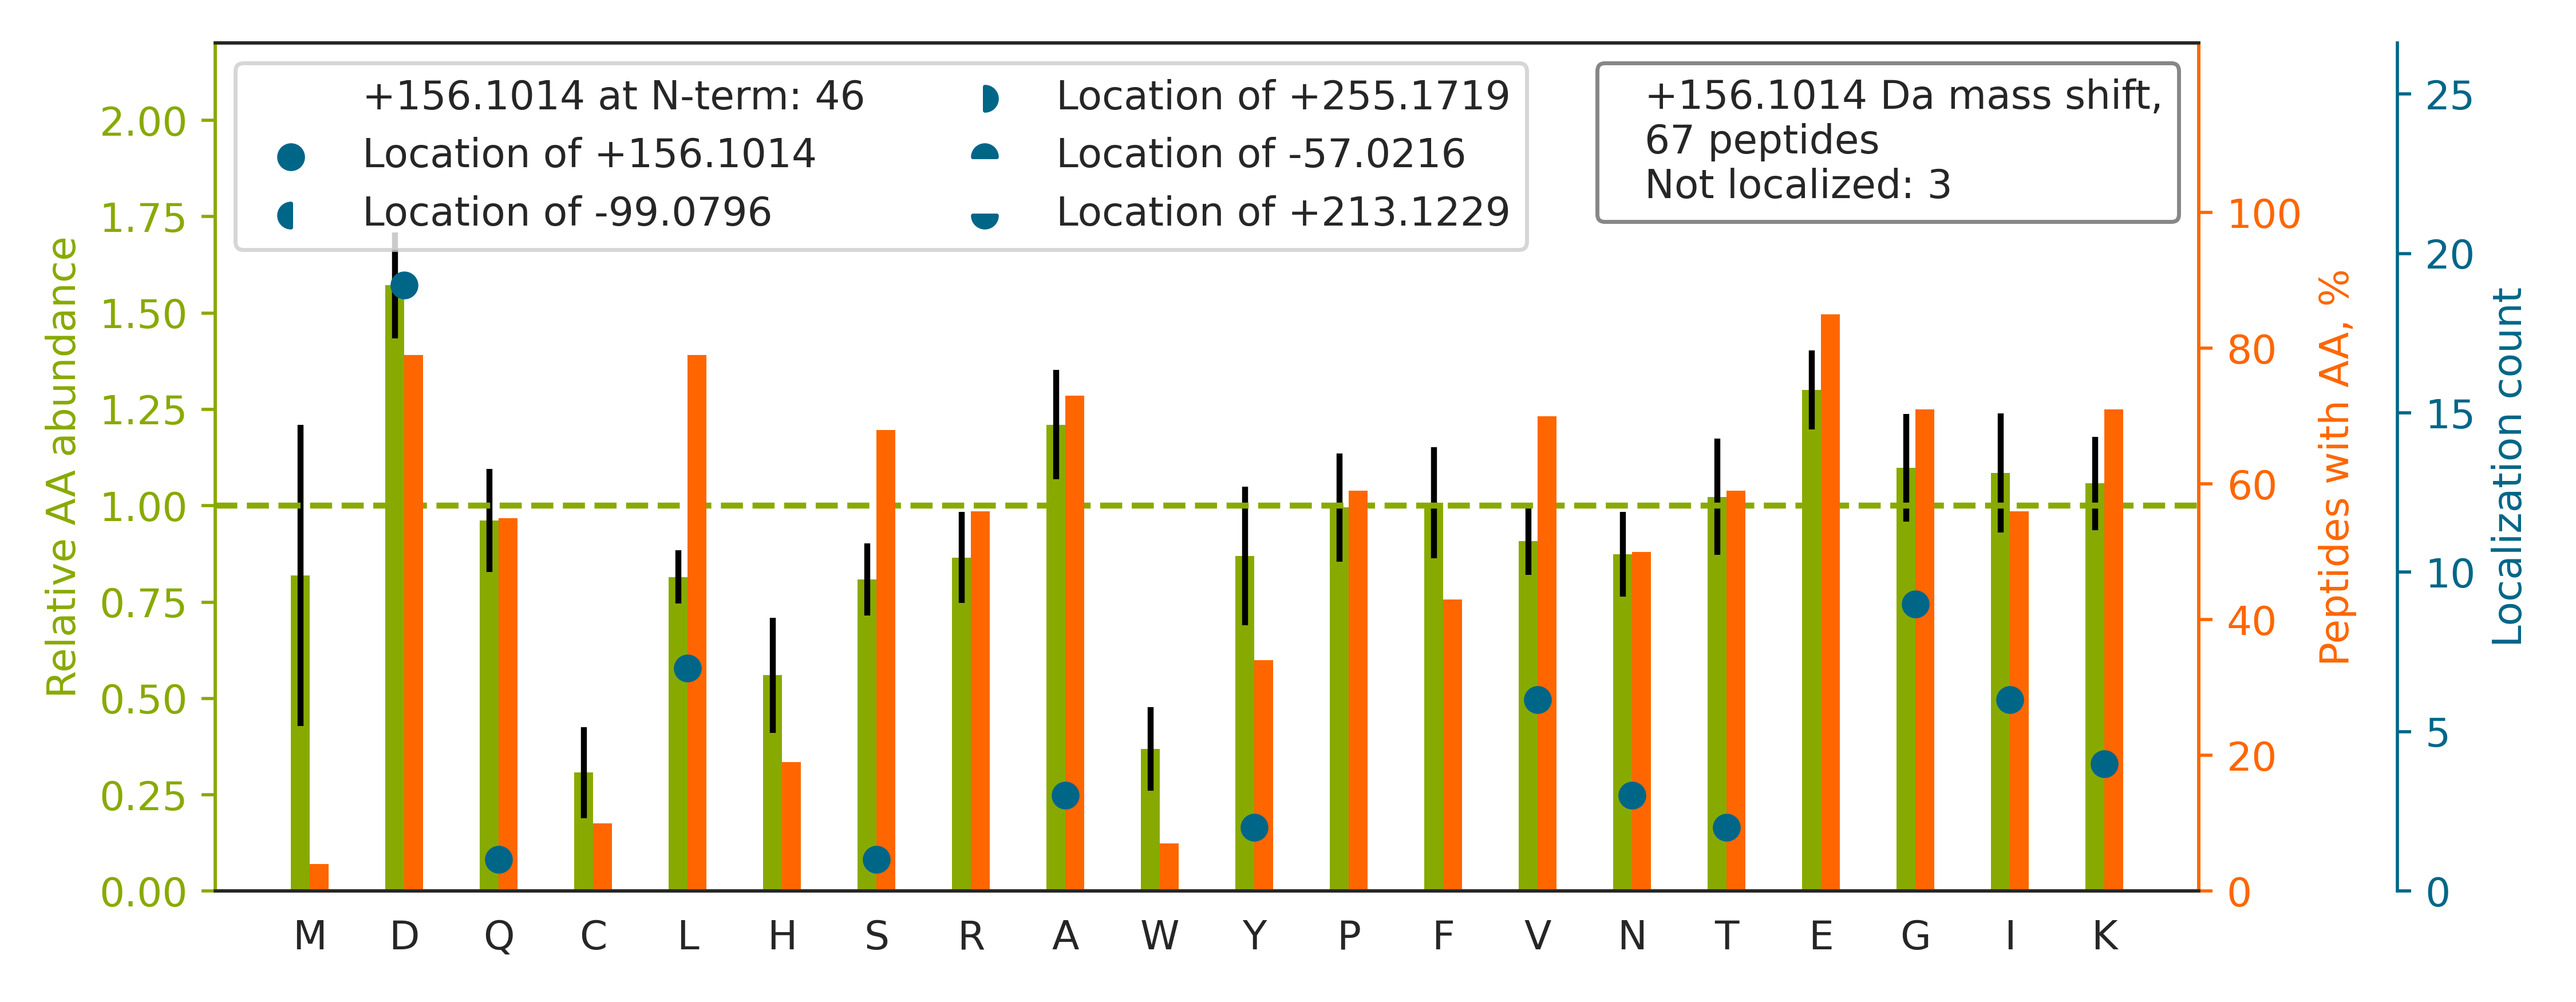

The file beside this chart, header and first rows:
top isoform	localization score	spectrum
R.K[+156]ELEQVCNPIISGLYQGAGGPGPGGFGAQGPK…	1.0	43CPTAC_COprospective_W_VU_20151130_01CO…
R.G[+156]IGGIFFDDLDSPSKEEVFR.F	0.9995	93CPTAC_COprospective_W_VU_20160729_11CO…
R.G[+156]PGQAEAPAGVESILLTIKDDTIYLTR.H	1.0	54CPTAC_COprospective_W_VU_20160226_01CO…
K.V[+156]LGAFSDGLAHLDNLK.G	1	79CPTAC_COprospective_W_VU_20160510_05CO…
R.QVQSLTCEVD[+156]ALKGTNESLER.Q	1.0	05CPTAC_COprospective_W_VU_20150915_05CO…
R.N[+156]EDEDSPNKLYTLVTYVPVTTFK.N	0.9358	65CPTAC_COprospective_W_VU_20160322_05CO…
R.G[+156]FGFVTFDDHDPVDKIVLQK.Y	1	88CPTAC_COprospective_W_VU_20160705_11CO…
R.AAATQPD[+156]AKDTPDEPWAFPAR.E	1	61CPTAC_COprospective_W_VU_20160707_11CO…
R.KLEGDASDFHEQIADLQAQIAELK.M		54CPTAC_COprospective_W_VU_20160226_01CO…
R.AEISNAID[+156]QYVTGTIGEDEDLIKWK.A	1	88CPTAC_COprospective_W_VU_20160705_11CO…
R.I[+156]QEIIEQLDVTTSEYEKEK.L	1	56CPTAC_COprospective_W_VU_20160303_01CO…
R.G[+156]GPPFAFVEFEDPRDAEDAVYGR.D	1	62CPTAC_COprospective_W_VU_20160311_05CO…
K.I[+156]QALQQQADEAEDRAQGLQR.E	1	28CPTAC_COprospective_W_VU_20150810_05CO…
R.AEDGSVIDYELIDQDARDLYDAGVK.R		89CPTAC_COprospective_W_VU_20160707_11CO…
R.KLEGDSTD[+156]LSDQIAELQAQIAELK.M	1	26CPTAC_COprospective_W_VU_20150810_05CO…
R.V[+156]YATILNAGTNTDGFKEQGVTFPSGDIQEQLI…	0.9969	87CPTAC_COprospective_W_VU_20160701_09CO…
R.N[+156]QSFCPTVNLDKLWTLVSEQTR.V	1	86CPTAC_COprospective_W_VU_20160628_11CO…
R.KD[+156]GVFLYFEDNAGVIVNNK.G	0.1254	28CPTAC_COprospective_W_VU_20150810_05CO…
R.Y[+156]TIAALLSPYSYSTTAVVTNPKE.-	1.0	61CPTAC_COprospective_W_VU_20160707_11CO…
R.V[+156]GAGAPVYMAAVLEYLTAEILELAGNAAR.D	0.6463	74CPTAC_COprospective_W_VU_20160912_11CO…
R.I[+156]IYSPTVGDPIDEYTTVPGR.R	1	46CPTAC_COprospective_W_VU_20151209_09CO…
R.N[+156]DFQLIGIQDGYLSLLQDSGEVREDLR.L	0.9068	87CPTAC_COprospective_W_VU_20160701_09CO…
R.A[+156]LDLFSDNAPPPELLEIINEDIAK.R	0.001044	28CPTAC_COprospective_W_VU_20150810_05CO…
K.V[+156]PQVSTPTLVEVSR.N	1.0	04CPTAC_COprospective_W_VU_20150915_05CO…
R.KAEEDPEAAD[+156]SGEPQNK.R	1	52CPTAC_COprospective_W_VU_20160223_11CO…
R.I[+156]QLVEEELDRAQER.L	1	45CPTAC_COprospective_W_VU_20151202_05CO…
K.KATDAEAD[+156]VASLNR.R	1	34CPTAC_COprospective_W_VU_20150824_11CO…
K.L[+156]TIESTPFNVAEGK.E	1.0	22CPTAC_COprospective_W_VU_20150202_05CO…
R.T[+156]PSSYGAGELLDFSLADAVNQEFLTTR.T	0.849	69CPTAC_COprospective_W_VU_20160407_22CO…
R.G[+156]FAFVTFDDHDTVDKIVVQK.Y	1	32CPTAC_COprospective_W_VU_20150818_20CO…
R.KD[+156]PELWGSVLLESNPYR.R	0.03836	65CPTAC_COprospective_W_VU_20160322_05CO…
R.GHQD[+156]PSQATGTTGSSVSCTEEK.K	1.0	87CPTAC_COprospective_W_VU_20160701_09CO…
K.LKDVLLQVDD[+156]ER.R	0.9917	32CPTAC_COprospective_W_VU_20150818_20CO…
R.S[+156]PSKPLPEVTDEYKNDVK.N	1	50CPTAC_COprospective_W_VU_20151222_05CO…
K.RLQSIGTENTEENR.R		48CPTAC_COprospective_W_VU_20151209_15CO…
R.D[+156]HALLEEQSKQQSNEHLR.R	1.0	35CPTAC_COprospective_W_VU_20150901_16CO…
K.A[+156]VMDDFAAFVEK.C	0.787	43CPTAC_COprospective_W_VU_20151130_01CO…
K.I[+156]EEIKDFLLTAR.R	1	27CPTAC_COprospective_W_VU_20150810_22CO…
R.D[+156]NIQGITKPAIR.R	1.0	43CPTAC_COprospective_W_VU_20151130_01CO…
R.KD[+156]PEGTPYINHPIGVAR.I	0.2323	35CPTAC_COprospective_W_VU_20150901_16CO…
R.K[+156]SAPATGGVK.K	1.0	66CPTAC_COprospective_W_VU_20160323_11CO…
R.L[+156]VRPEVDVMCTAFHDNEETFLKK.Y	0.8641	43CPTAC_COprospective_W_VU_20151130_01CO…
R.V[+156]APEEHPTLLTEAPLNPK.A	1.0	89CPTAC_COprospective_W_VU_20160707_11CO…
R.APGPQAGPGPGVRD[+156]AAAPAEPQAQHTR.S	0.9229	53CPTAC_COprospective_W_VU_20160226_11CO…
K.L[+156]PVESIQIVLEELRK.K	1.0	27CPTAC_COprospective_W_VU_20150810_22CO…
K.V[+156]GSAADIPINISETDLSLLTATVVPPSGR.E	0.8582	42CPTAC_COprospective_W_VU_20151124_05CO…
R.G[+156]IEKPPFELPDFIKR.T	1	31CPTAC_COprospective_W_VU_20150810_11CO…
R.T[+156]PFGAYGGLLKDFTATDLSEFAAK.A	1	45CPTAC_COprospective_W_VU_20151202_05CO…
R.L[+156]FELEEQDLFRDIQGLPR.H	1	33CPTAC_COprospective_W_VU_20150818_11CO…
R.G[+156]FAFVTFDDHDSVDKIVIQK.Y	1	86CPTAC_COprospective_W_VU_20160628_11CO…
K.QADLEKEELAEELASSLSGR.N		33CPTAC_COprospective_W_VU_20150818_11CO…
R.L[+156]YGSEAFATDFQDSAAAKK.L	1	88CPTAC_COprospective_W_VU_20160705_11CO…
R.I[+156]PESGGDNSVFDIFELTGAAR.K	0.9972	80CPTAC_COprospective_W_VU_20160517_11CO…
R.GGGGHD[+156]ALKGPNVCGSR.Y	1.0	85CPTAC_COprospective_W_VU_20160630_11CO…
K.G[+156]SFTYFAPSNEAWDNLDSDIR.R	1	42CPTAC_COprospective_W_VU_20151124_05CO…
K.VAD[+156]LYELVQYAGNIIPR.L	0.01933	28CPTAC_COprospective_W_VU_20150810_05CO…
R.K[+156]SAPSTGGVK.K	1.0	47CPTAC_COprospective_W_VU_20151209_21CO…
R.EREVPISLEVSQD[+156]R.R	1	21CPTAC_COprospective_W_VU_20151112_20CO…
R.Y[+156]TLNVLSDLGEGEKVNDEIIIK.W	1	87CPTAC_COprospective_W_VU_20160701_09CO…
R.L[+156]QSIGTENTEENRR.F	1.0	65CPTAC_COprospective_W_VU_20160322_05CO…
... 7 more rows
